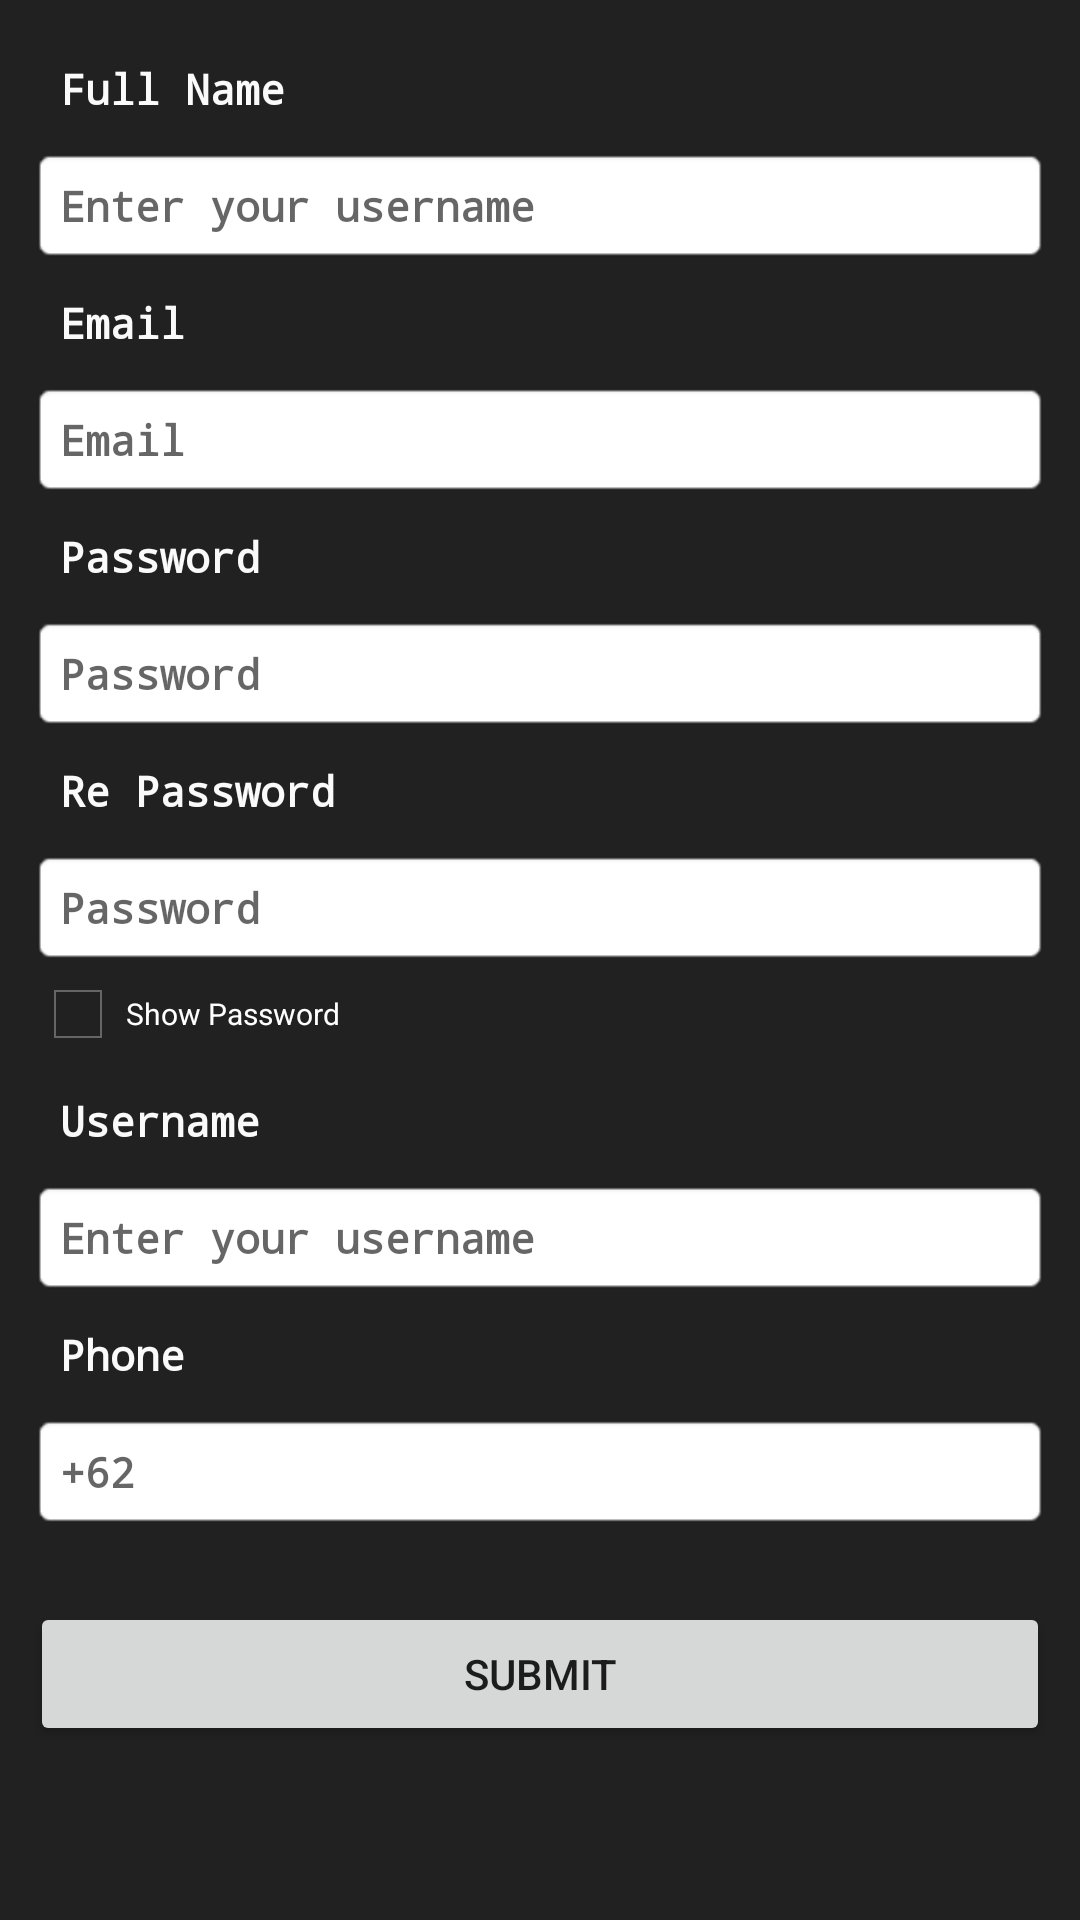

Android layout source for this screen:
<!-- AndroidManifest.xml: application theme AppTheme -->
<!-- res/layout/activity_register.xml -->
<?xml version="1.0" encoding="utf-8"?>
<androidx.constraintlayout.widget.ConstraintLayout xmlns:android="http://schemas.android.com/apk/res/android"
    xmlns:tools="http://schemas.android.com/tools"
    android:layout_width="match_parent"
    android:layout_height="match_parent"
    android:background="@color/colorPrimaryDark"
    tools:context=".ui.RegisterActivity">

    <ScrollView
        android:layout_width="match_parent"
        android:layout_height="match_parent">

        <LinearLayout
            android:layout_width="match_parent"
            android:layout_height="match_parent"
            android:orientation="vertical"
            android:padding="10dp"
            tools:layout_editor_absoluteX="1dp"
            tools:layout_editor_absoluteY="1dp">

            <LinearLayout
                android:id="@+id/llFullName"
                android:layout_width="match_parent"
                android:layout_height="wrap_content"
                android:orientation="vertical">

                <TextView
                    android:id="@+id/tvFullName"
                    style="@style/Widget.AppCompat.TextView.Custome"
                    android:layout_width="wrap_content"
                    android:layout_height="wrap_content"
                    android:text="@string/full_name"
                    tools:layout_editor_absoluteX="11dp"
                    tools:layout_editor_absoluteY="5dp" />

                <EditText
                    android:id="@+id/etFullName"
                    style="@style/Widget.EditText.Custome"
                    android:layout_width="match_parent"
                    android:layout_height="wrap_content"
                    android:ems="10"
                    android:hint="@string/login_username_hint"
                    android:inputType="textPersonName"
                    tools:layout_editor_absoluteX="14dp"
                    tools:layout_editor_absoluteY="24dp" />
            </LinearLayout>

            <LinearLayout
                android:id="@+id/llEmail"
                android:layout_width="match_parent"
                android:layout_height="wrap_content"
                android:orientation="vertical">

                <TextView
                    android:id="@+id/tvEmail"
                    style="@style/Widget.AppCompat.TextView.Custome"
                    android:layout_width="wrap_content"
                    android:layout_height="wrap_content"
                    android:text="@string/email"
                    tools:layout_editor_absoluteX="11dp"
                    tools:layout_editor_absoluteY="5dp" />

                <EditText
                    android:id="@+id/etEmail"
                    style="@style/Widget.EditText.Custome"
                    android:layout_width="match_parent"
                    android:layout_height="wrap_content"
                    android:ems="10"
                    android:hint="@string/email"
                    android:inputType="textEmailAddress"
                    tools:layout_editor_absoluteX="14dp"
                    tools:layout_editor_absoluteY="24dp" />
            </LinearLayout>

            <LinearLayout
                android:id="@+id/llPassword1"
                android:layout_width="match_parent"
                android:layout_height="wrap_content"
                android:orientation="vertical">

                <TextView
                    android:id="@+id/tvPassword"
                    style="@style/Widget.AppCompat.TextView.Custome"
                    android:layout_width="wrap_content"
                    android:layout_height="wrap_content"
                    android:text="@string/password"
                    tools:layout_editor_absoluteX="11dp"
                    tools:layout_editor_absoluteY="5dp" />


               <EditText
                    android:id="@+id/etPassword1"
                    style="@style/Widget.EditText.Custome"
                    android:layout_width="match_parent"
                    android:layout_height="wrap_content"
                    android:ems="10"
                    android:hint="@string/password"
                    android:inputType="textPassword"
                    tools:layout_editor_absoluteX="14dp"
                    tools:layout_editor_absoluteY="24dp" />


            </LinearLayout>

            <LinearLayout
                android:id="@+id/llPassword2"
                android:layout_width="match_parent"
                android:layout_height="wrap_content"
                android:orientation="vertical">

                <TextView
                    android:id="@+id/tvPassword2"
                    style="@style/Widget.AppCompat.TextView.Custome"
                    android:layout_width="wrap_content"
                    android:layout_height="wrap_content"
                    android:text="@string/re_password"
                    tools:layout_editor_absoluteX="11dp"
                    tools:layout_editor_absoluteY="5dp" />


                <EditText
                    android:id="@+id/etPassword2"
                    style="@style/Widget.EditText.Custome"
                    android:layout_width="match_parent"
                    android:layout_height="wrap_content"
                    android:ems="10"
                    android:hint="@string/password"
                    android:inputType="textPassword"
                    tools:layout_editor_absoluteX="14dp"
                    tools:layout_editor_absoluteY="24dp" />

                <androidx.appcompat.widget.AppCompatCheckBox
                    android:id="@+id/checkBox"
                    android:layout_width="match_parent"
                    android:layout_height="wrap_content"
                    android:text="@string/show_password"
                    android:textSize="10sp"
                    android:theme="@android:style/Theme.Holo" />

            </LinearLayout>
            <LinearLayout
                android:id="@+id/llUserName"
                android:layout_width="match_parent"
                android:layout_height="wrap_content"
                android:orientation="vertical">

                <TextView
                    android:id="@+id/tvUserName"
                    style="@style/Widget.AppCompat.TextView.Custome"
                    android:layout_width="wrap_content"
                    android:layout_height="wrap_content"
                    android:text="@string/username"
                    tools:layout_editor_absoluteX="11dp"
                    tools:layout_editor_absoluteY="5dp" />

                <EditText
                    android:id="@+id/etUserName"
                    style="@style/Widget.EditText.Custome"
                    android:layout_width="match_parent"
                    android:layout_height="wrap_content"
                    android:ems="10"
                    android:hint="@string/login_username_hint"
                    android:inputType="textPersonName"
                    tools:layout_editor_absoluteX="14dp"
                    tools:layout_editor_absoluteY="24dp" />
            </LinearLayout>

            <LinearLayout
                android:id="@+id/llPhonenumber"
                android:layout_width="match_parent"
                android:layout_height="wrap_content"
                android:orientation="vertical">

                <TextView
                    android:id="@+id/tvPhonenumber"
                    style="@style/Widget.AppCompat.TextView.Custome"
                    android:layout_width="wrap_content"
                    android:layout_height="wrap_content"
                    android:text="@string/phone"
                    tools:layout_editor_absoluteX="11dp"
                    tools:layout_editor_absoluteY="5dp" />

                <EditText
                    android:id="@+id/etPhoneNumber"
                    style="@style/Widget.EditText.Custome"
                    android:layout_width="match_parent"
                    android:layout_height="wrap_content"
                    android:ems="10"
                    android:hint="@string/login_mobile_phone_hint"
                    android:inputType="phone"
                    tools:layout_editor_absoluteX="14dp"
                    tools:layout_editor_absoluteY="24dp" />
            </LinearLayout>


            <androidx.appcompat.widget.AppCompatButton
                android:id="@+id/btn_login"
                android:layout_width="fill_parent"
                android:layout_height="wrap_content"
                android:layout_marginTop="24dp"
                android:layout_marginBottom="24dp"
                android:padding="12dp"
                android:text="Submit" />

        </LinearLayout>

    </ScrollView>
</androidx.constraintlayout.widget.ConstraintLayout>
<!-- resources referenced by this layout -->
<resources>
  <color name="colorPrimaryDark">#212121</color>
  <string name="email">Email</string>
  <string name="full_name">Full Name</string>
  <string name="login_mobile_phone_hint">+62</string>
  <string name="login_username_hint">Enter your username</string>
  <string name="password">Password</string>
  <string name="phone">Phone</string>
  <string name="re_password">Re Password</string>
  <string name="show_password">Show Password</string>
  <string name="username">Username</string>
  <style name="Widget.AppCompat.TextView.Custome" parent="android:Widget.TextView">
          <item name="android:textColor">@color/color100</item>
          <item name="android:textStyle">bold</item>
          <item name="android:padding">10dp</item>
          <item name="android:typeface">monospace</item>
          <item name="android:textSize">14sp</item>
      </style>
  <style name="Widget.EditText.Custome" parent="android:Widget.EditText">
          <item name="android:textColor">#400000</item>
          <item name="android:textStyle">bold</item>
          <item name="android:padding">10dp</item>
          <item name="android:typeface">monospace</item>
          <item name="android:background">@android:drawable/editbox_background_normal</item>
          <item name="android:textSize">14sp</item>
      </style>
  <style name="AppTheme" parent="Theme.AppCompat.Light.DarkActionBar">
          
          <item name="colorPrimary">@color/colorPrimary</item>
          <item name="colorPrimaryDark">@color/colorPrimaryDark</item>
          <item name="colorAccent">@color/colorAccent</item>
          <item name="android:editTextStyle">@style/Widget.EditText.Custome</item>
      </style>
  <color name="color100">#FAFAFA</color>
  <color name="colorPrimary">#424242</color>
  <color name="colorAccent">#FF6D00</color>
</resources>
